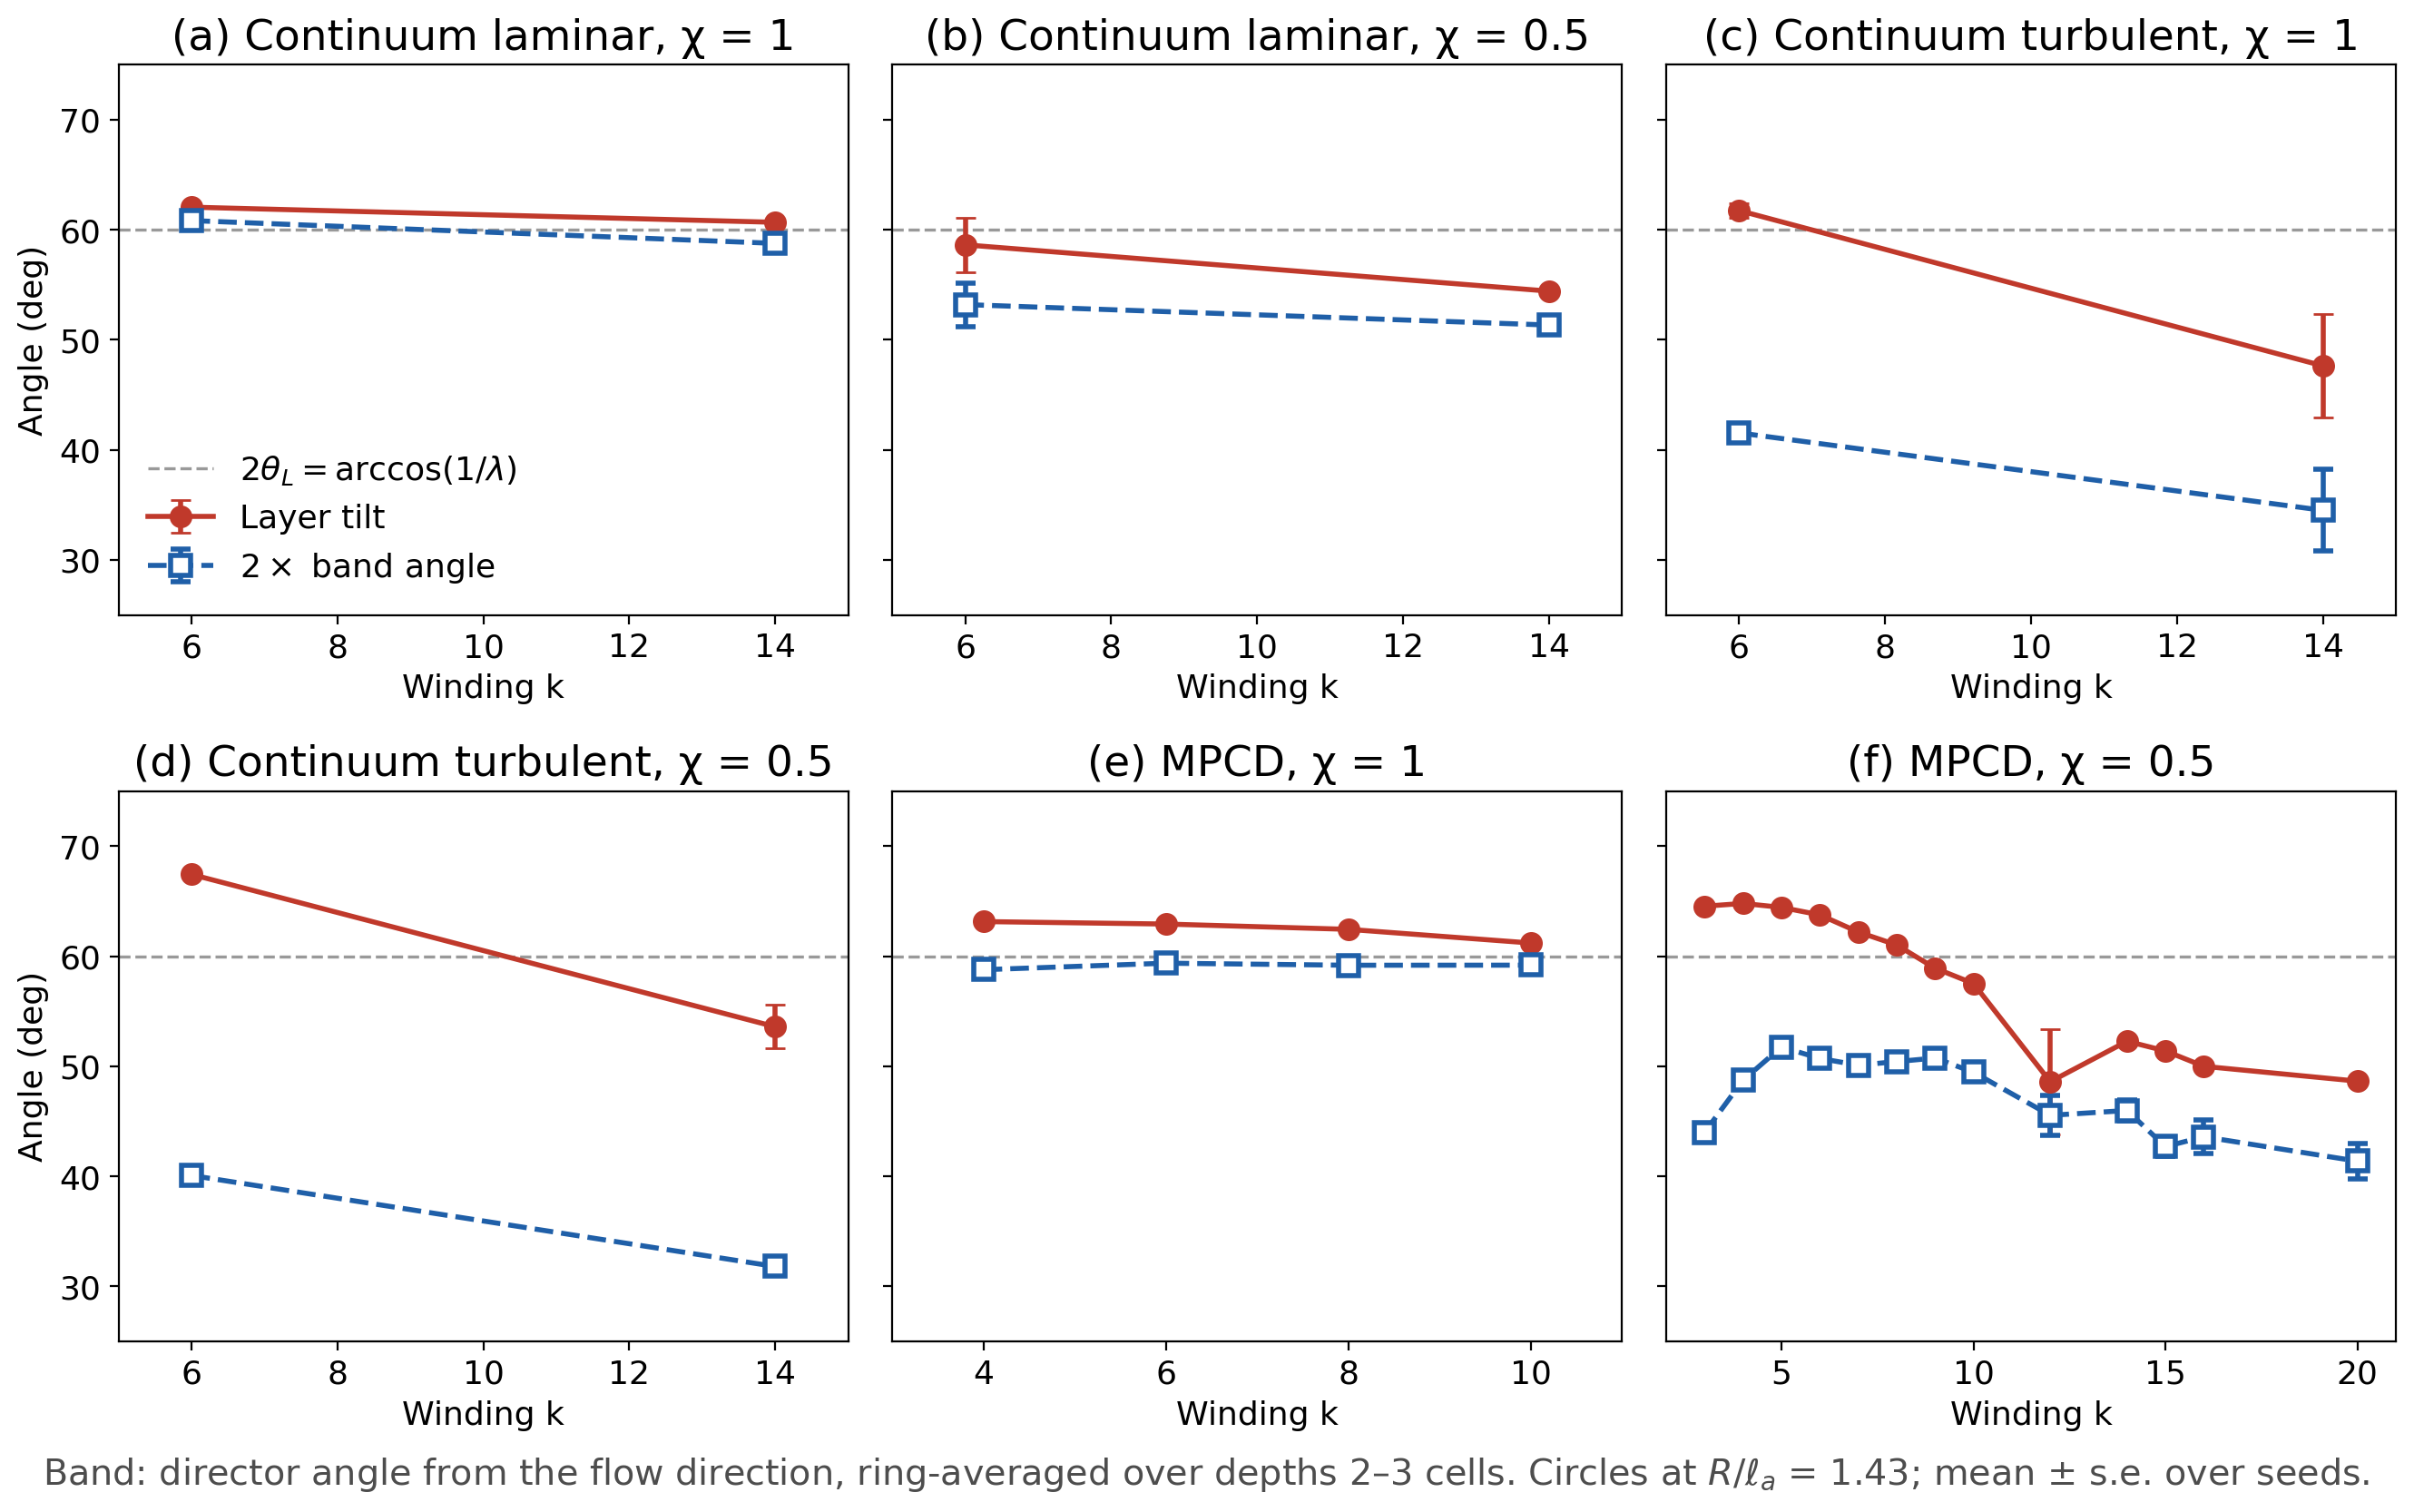

Here is the Python script that generated this plot:
#!/usr/bin/env python3
"""Layer tilt vs twice the band angle, as a function of k, for six setups (user, 2026-11-24). Band = ring-averaged director angle from the local flow
direction over depths 2-3 cells (complex mean, signed with the circulation); tilt = coherent layer tilt. Circles R 31.83 (MPCD chi 1: R 21.6 = same
R/l_a 1.43). Mean +- s.e. over seeds.
  MPCD chi 0.5: band from curvature/curvature_profiles.npz (1-cell window starting at y = 2), tilt from chi1_compare.one (frames with C > 0.9, 2nd half).
  MPCD chi 1:   band from chi1/chi1_band.npz (same window), tilt from chi1_compare.one.
  Continuum (runs/continuum_chi, laminar zeta 1 / turbulent zeta 8, chi 1 / 0.5): band from the summed profiles (bins [2, 2.5) + [2.5, 3)) over frames with
  |circ| > 0.3 and t >= 500; tilt = mean |tilt| over those frames with coherence > 0.5.
-> fig_band_vs_tilt.pdf/.png, fig_band_vs_tilt.txt"""
import glob, json, os, sys, numpy as np, matplotlib
matplotlib.use("Agg"); import matplotlib.pyplot as plt
from multiprocessing import Pool
H = os.path.dirname(os.path.abspath(__file__)); sys.path.insert(0, H); import chi1_compare as CC  # noqa
RUNS = "/home/baloewe/Physics/Overcharged/runs"; TH = os.path.join(H, "..")


def mpcd_sets():
    out = {}
    Z = np.load(os.path.join(TH, "curvature", "curvature_profiles.npz")); i2 = int(np.argmin(np.abs(Z["YC"] - 2.25)))
    sel = np.abs(Z["R"] - 31.83) < 0.5; names = [RUNS + "/cavity/server_main/main_act0.07/" + r for r in Z["runs"][sel]]
    with Pool(12) as p: T = p.map(CC.one, names)
    out["MPCD, chi = 0.5"] = [(int(k), 2 * a, t["tilt"]) for k, a, t in zip(Z["k"][sel], Z["alpha"][sel][:, i2], T)]
    B = np.load(os.path.join(H, "chi1_band.npz")); j2 = int(np.argmin(np.abs(B["YC"] - 2.25)))
    names = [RUNS + "/" + r if not r.startswith("/") else r for r in B["runs"]]
    names = [n if os.path.isdir(n) else RUNS + "/chi1_matched/" + os.path.basename(n) for n in names]
    with Pool(12) as p: T = p.map(CC.one, names)
    out["MPCD, chi = 1"] = [(int(k), 2 * a, t["tilt"]) for k, a, t in zip(B["k"], B["alpha"][:, j2], T)]
    return out


def cont_sets():
    out = {}
    for f in sorted(glob.glob(RUNS + "/continuum_chi/z*_k*_chi*_s*.json")):
        J = json.load(open(f)); a = J["args"]; ob = [o for o in J["obs"] if o["t"] >= 500 and abs(o.get("circ", 0)) > 0.3 and "pZr" in o]
        if not ob: continue
        Zs = np.sum([np.array(o["pZr"][4:6]) + 1j * np.array(o["pZi"][4:6]) for o in ob]); band = np.degrees(0.5 * np.angle(Zs))
        tl = [abs(o["tilt"]) for o in ob if "tilt" in o and o.get("coh", 0) > 0.5]
        lab = f"Continuum {'laminar' if a['zeta'] < 3 else 'turbulent'}, chi = {a['chi']:g}"
        out.setdefault(lab, []).append((a["k"], 2 * band, np.mean(tl) if tl else np.nan))
    return out


if __name__ == "__main__":
    D = {**cont_sets(), **mpcd_sets()}
    order = ["Continuum laminar, chi = 1", "Continuum laminar, chi = 0.5", "Continuum turbulent, chi = 1", "Continuum turbulent, chi = 0.5", "MPCD, chi = 1", "MPCD, chi = 0.5"]
    fig, axs = plt.subplots(2, 3, figsize=(13.5, 8.2), sharey=True); L = ["k | 2 x band (mean +- s.e.) | tilt (mean +- s.e.) | seeds"]
    for ax, lab, let in zip(axs.ravel(), order, "abcdef"):
        rows = D.get(lab, []); ks = sorted({r[0] for r in rows}); L.append(f"\n{lab}")
        mb, eb, mt, et = [], [], [], []
        for k in ks:
            b = np.array([r[1] for r in rows if r[0] == k]); t = np.array([r[2] for r in rows if r[0] == k]); t = t[np.isfinite(t)]
            se = lambda v: v.std(ddof=1) / np.sqrt(len(v)) if len(v) > 1 else 0.0
            mb.append(b.mean()); eb.append(se(b)); mt.append(t.mean() if len(t) else np.nan); et.append(se(t) if len(t) else 0.0)
            L.append(f"  k {k:2d} | {b.mean():5.1f} +- {se(b):.1f} | {mt[-1]:5.1f} +- {et[-1]:.1f} | {len(b)}")
        ax.axhline(60, color="0.6", ls="--", lw=1.2, label=r"$2\theta_L = \arccos(1/\lambda)$")
        ax.errorbar(ks, mt, yerr=et, fmt="o-", color="#c0392b", ms=8, lw=2, capsize=4, label="Layer tilt")
        ax.errorbar(ks, mb, yerr=eb, fmt="s--", color="#1f5fa8", mfc="white", mew=2, ms=8, lw=2, capsize=4, label=r"$2\times$ band angle")
        ax.set_title(f"({let}) {lab.replace('chi', chr(967))}", fontsize=13); ax.set_xlabel("Winding k"); ax.set_ylim(25, 75)
        if ks: ax.set_xlim(min(ks) - 1, max(ks) + 1)
    for ax in axs[:, 0]: ax.set_ylabel("Angle (deg)")
    axs[0, 0].legend(loc="lower left", fontsize=10, frameon=False)
    fig.text(0.5, -0.01, r"Band: director angle from the flow direction, ring-averaged over depths 2–3 cells. Circles at $R/\ell_a$ = 1.43; mean $\pm$ s.e. over seeds.",
             ha="center", fontsize=11, color="0.3")
    fig.tight_layout(); fig.savefig(os.path.join(H, "fig_band_vs_tilt.pdf"), bbox_inches="tight"); fig.savefig(os.path.join(H, "fig_band_vs_tilt.png"), dpi=200, bbox_inches="tight")
    open(os.path.join(H, "fig_band_vs_tilt.txt"), "w").write("\n".join(L) + "\n"); print("\n".join(L))
